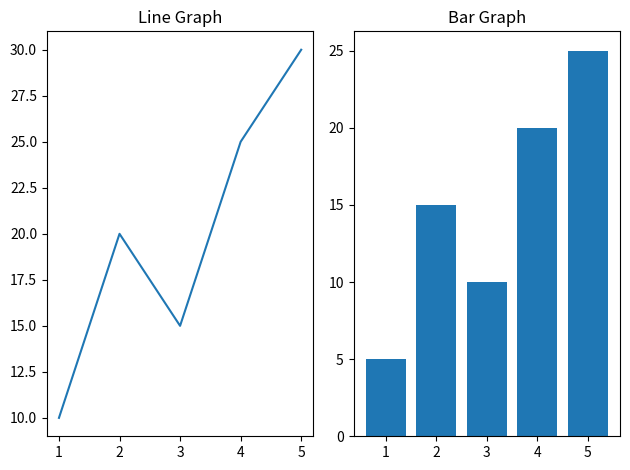

The script that saved this image:
import matplotlib.pyplot as plt

x = [1, 2, 3, 4, 5]
y1 = [10, 20, 15, 25, 30]
y2 = [5, 15, 10, 20, 25]
plt.subplot(1, 2, 1)
plt.plot(x, y1)
plt.title("Line Graph")
plt.subplot(1, 2, 2)
plt.bar(x, y2)
plt.title("Bar Graph")
plt.tight_layout()
plt.show()





























